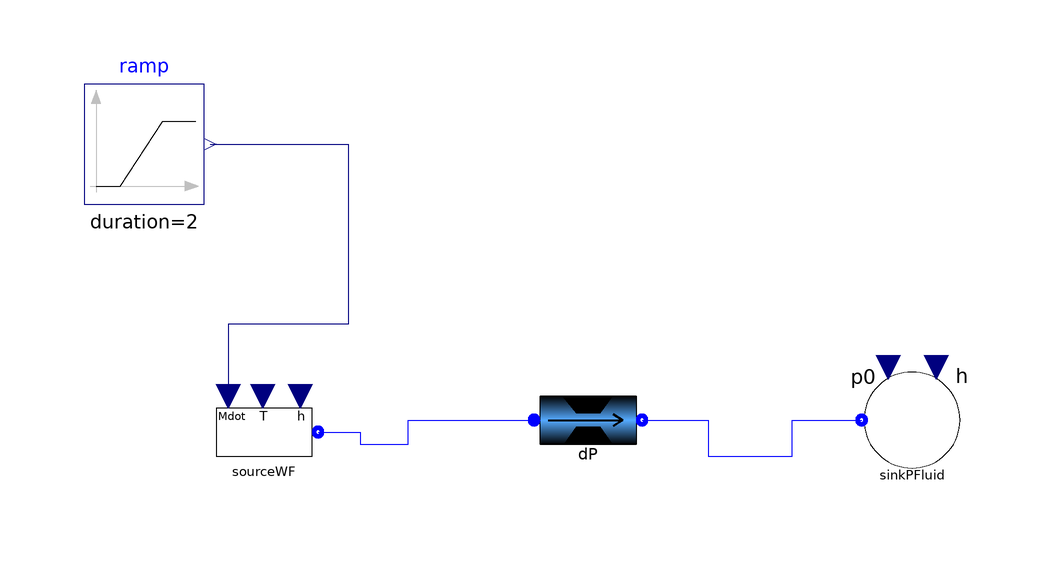

The component connection diagram of the Modelica model below, drawn from its own Placement and Line annotations.

model DP

ThermoCycle.Components.FluidFlow.Reservoirs.SourceMdot sourceWF(
    Mdot_0=-0.5,
    redeclare package Medium = ThermoCycle.Media.R245fa_CP,
    p=400000,
    T_0=298.15)
    annotation (Placement(transformation(extent={{-84,30},{-64,50}})));
  ThermoCycle.Components.FluidFlow.Reservoirs.SinkP sinkPFluid(redeclare
      package Medium = ThermoCycle.Media.R245fa_CP,  p0=400000)
    annotation (Placement(transformation(extent={{24,32},{44,52}})));
  ThermoCycle.Components.Units.PdropAndValves.DP dP(
    h=3,
    UseHomotopy=true,
    A=4e-5,
    constinit=true,
    Mdot_nom=0.5,
    UseNom=true,
    t_init=0.5,
    redeclare package Medium = ThermoCycle.Media.R245fa_CP,
    p_nom=400000,
    T_nom=298.15,
    DELTAp_stat_nom=40000,
    DELTAp_lin_nom=5000,
    DELTAp_quad_nom=60000)
    annotation (Placement(transformation(extent={{-30,32},{-10,52}})));
  Modelica.Blocks.Sources.Ramp ramp(
    height=1,
    duration=2,
    startTime=1,
    offset=0.5)
    annotation (Placement(transformation(extent={{-104,78},{-84,98}})));
  Real y;
equation
  connect(ramp.y, sourceWF.in_Mdot) annotation (Line(
      points={{-83,88},{-60,88},{-60,58},{-80,58},{-80,46}},
      color={0,0,127},
      smooth=Smooth.None));
  y = ThermoCycle.Functions.weightingfactor(
        t_init=2,
        length=5,
        t=time)
  annotation ( uses(Modelica(version="3.2")));
  connect(sourceWF.flangeB, dP.InFlow) annotation (Line(
      points={{-65,40},{-58,40},{-58,38},{-50,38},{-50,42},{-29,42}},
      color={0,0,255},
      smooth=Smooth.None));
  connect(dP.OutFlow, sinkPFluid.flangeB) annotation (Line(
      points={{-11,42},{0,42},{0,36},{14,36},{14,42},{25.6,42}},
      color={0,0,255},
      smooth=Smooth.None));
  annotation (    experiment(StopTime=50));
end DP;